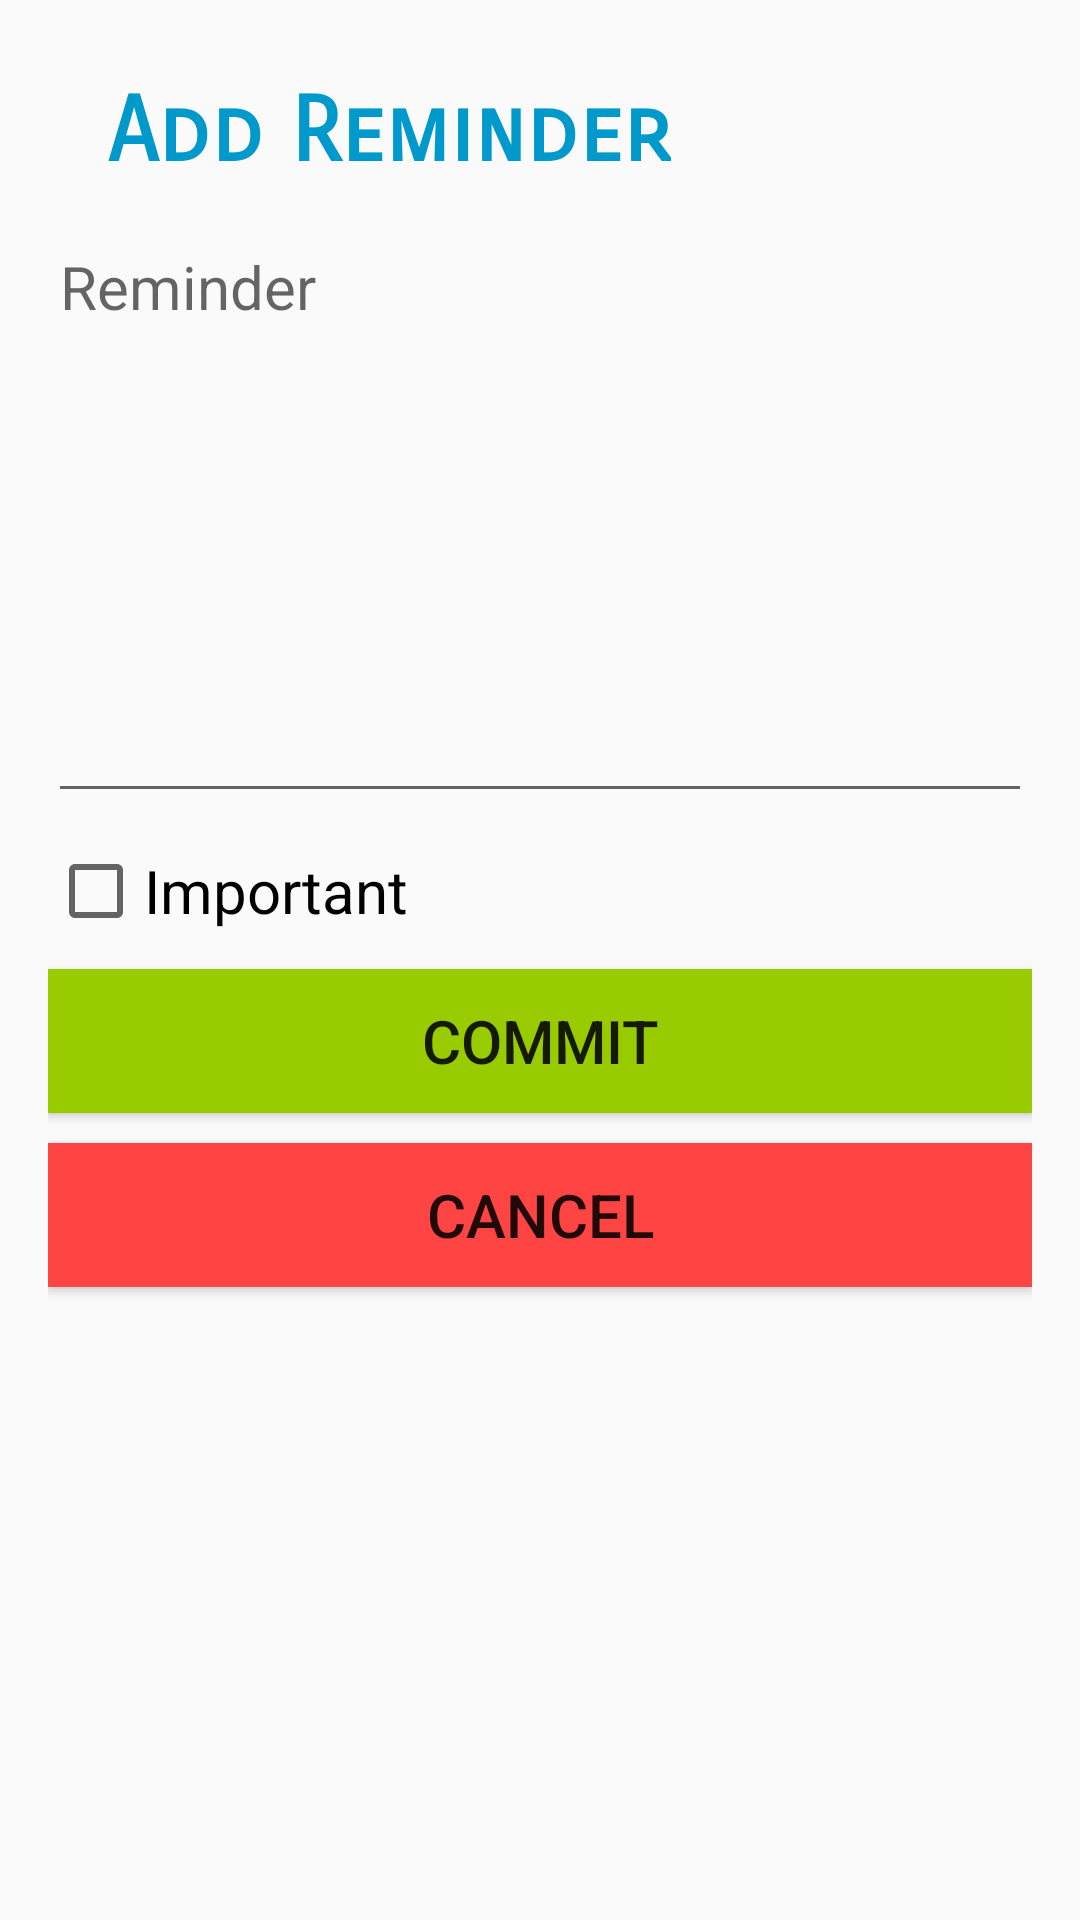

Produce the Android XML layout that renders to this screen, including the resource entries it uses.
<!-- AndroidManifest.xml: application theme AppTheme -->
<!-- res/layout/add_reminder_dialog.xml -->
<?xml version="1.0" encoding="utf-8"?>
<LinearLayout xmlns:android="http://schemas.android.com/apk/res/android"
    xmlns:tools="http://schemas.android.com/tools"
    android:layout_width="match_parent"
    android:layout_height="match_parent"
    android:layout_weight="1"
    android:orientation="vertical"
    android:padding="16dp">

    <TextView
        android:id="@+id/text_title"
        android:layout_width="wrap_content"
        android:layout_height="wrap_content"
        android:layout_alignParentStart="true"
        android:layout_centerVertical="true"
        android:layout_marginTop="10dp"
        android:layout_marginRight="20dp"
        android:layout_marginLeft="20dp"
        android:fontFamily="sans-serif-smallcaps"
        android:gravity="center_horizontal"
        android:lineSpacingExtra="8sp"
        android:text="Add Reminder"
        android:textColor="@android:color/holo_blue_dark"
        android:textSize="30sp"
        android:textStyle="bold"
        android:typeface="normal"
        android:layout_alignParentLeft="true" />

    <EditText
        android:id="@+id/text_reminder"
        android:layout_width="match_parent"
        android:layout_height="199dp"
        android:layout_alignParentStart="true"
        android:layout_centerVertical="true"
        android:layout_marginTop="10dp"
        android:gravity="top"
        android:hint="Reminder"
        android:isScrollContainer="true"
        android:textSize="20sp"
        android:layout_alignParentLeft="true" />

    <CheckBox
        android:id="@+id/check_important"
        android:layout_width="match_parent"
        android:layout_height="wrap_content"
        android:layout_alignParentStart="true"
        android:layout_alignParentRight="true"
        android:layout_marginTop="10dp"
        android:text="Important"
        android:textSize="20sp"
        android:layout_alignParentLeft="true" />

    <Button
        android:id="@+id/btn_commit"
        android:layout_width="match_parent"
        android:layout_height="wrap_content"
        android:layout_marginTop="10dp"
        android:background="@android:color/holo_green_light"
        android:onClick="AddReminder"
        android:text="Commit"
        android:textSize="20sp" />

    <Button
        android:id="@+id/btn_cancel"
        android:layout_width="match_parent"
        android:layout_height="wrap_content"
        android:layout_marginTop="10dp"
        android:layout_marginBottom="10dp"
        android:onClick="ExitDialogReminder"
        android:background="@android:color/holo_red_light"
        android:text="Cancel"
        android:textSize="20sp" />
</LinearLayout>
<!-- resources referenced by this layout -->
<resources>
  <style name="AppTheme" parent="Theme.AppCompat.Light.DarkActionBar">
          
          <item name="colorPrimary">@color/colorPrimary</item>
          <item name="colorPrimaryDark">@color/colorPrimaryDark</item>
          <item name="colorAccent">@color/colorAccent</item>
      </style>
  <color name="colorPrimary">#6200EE</color>
  <color name="colorPrimaryDark">#3700B3</color>
  <color name="colorAccent">#03DAC5</color>
</resources>
